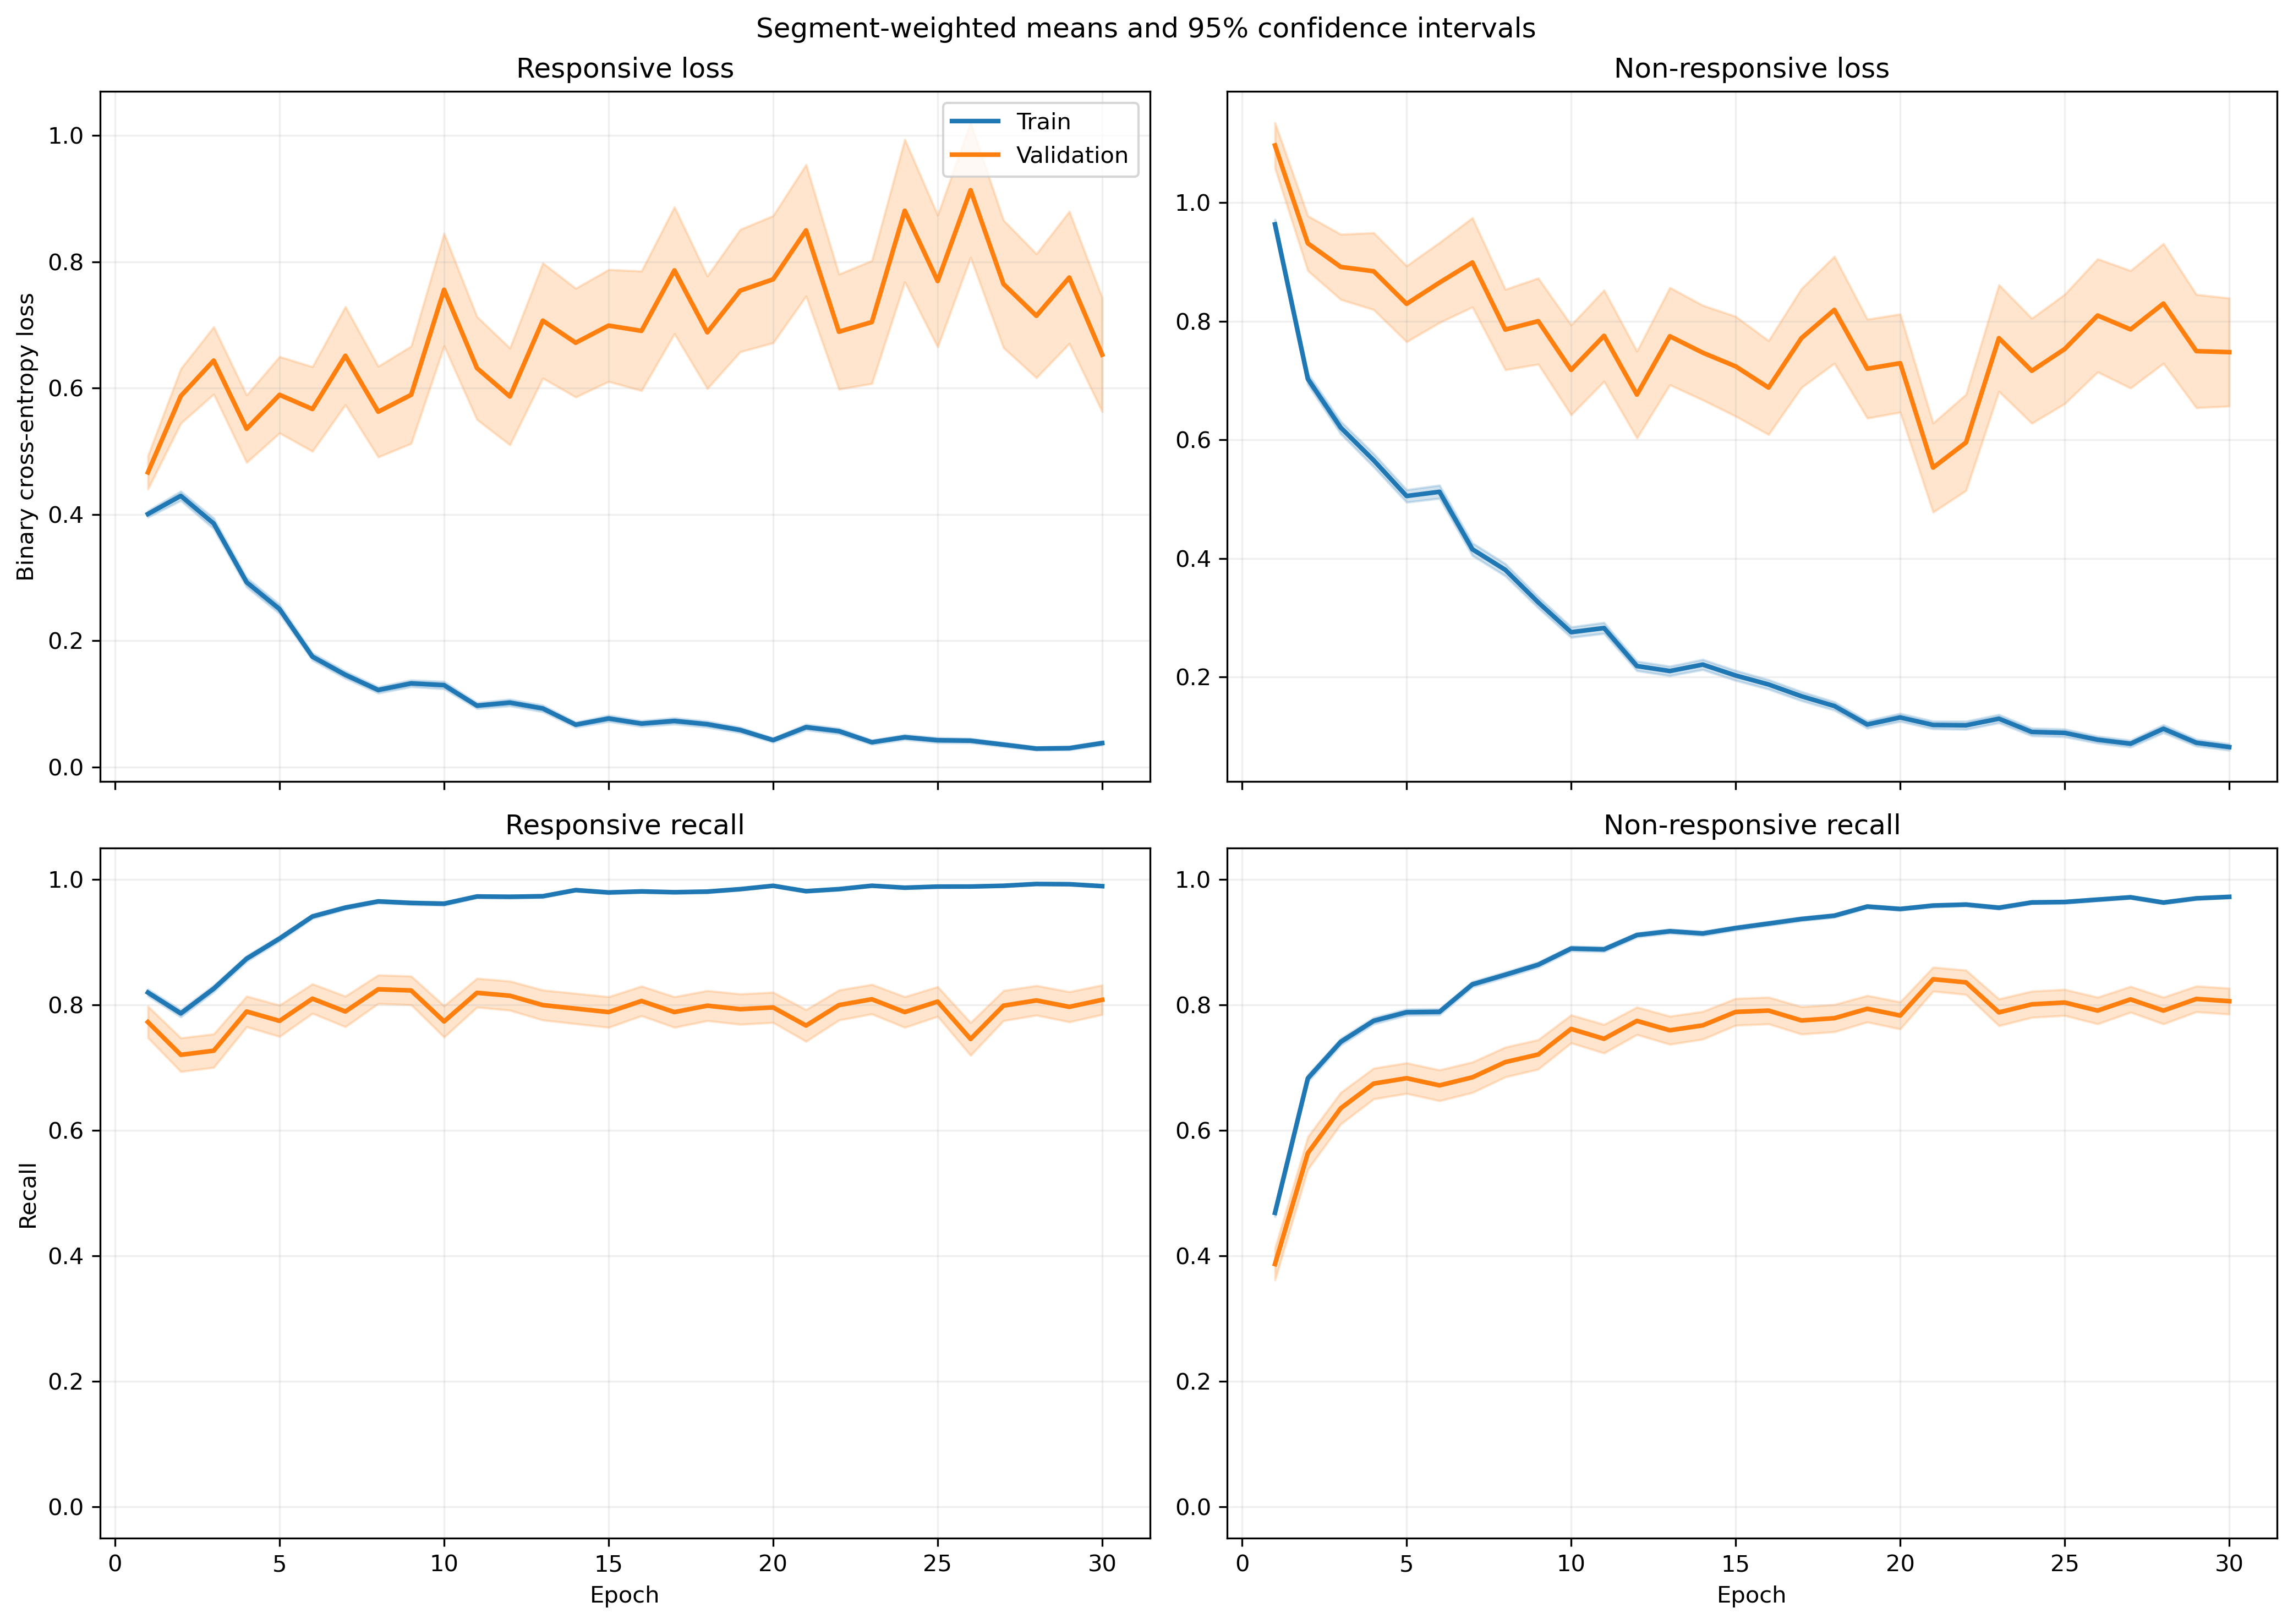

The file beside this chart, header and first rows:
fold, epoch, split, r_loss, r_loss_count, r_loss_sum, r_loss_sum_sq, r_recall, r_recall_count, r_recall_sum, r_recall_sum_sq, nr_loss, nr_loss_count, nr_loss_sum, nr_loss_sum_sq, nr_recall, nr_recall_count, nr_recall_sum, nr_recall_sum_sq
1, 1, train, 0.4299, 1063, 457, 350.8, 0.8071, 1063, 858.0, 858.0, 0.8941, 1401, 1253, 1683, 0.4897, 1401, 686.0, 686.0
1, 1, validation, 0.126, 10, 1.26, 0.2222, 1.0, 10, 10.0, 10.0, , 0, 0.0, 0.0, , 0, 0.0, 0.0
1, 2, train, 0.4514, 1063, 479.8, 576.6, 0.7977, 1063, 848.0, 848.0, 0.6419, 1401, 899.3, 1344, 0.6966, 1401, 976.0, 976.0
1, 2, validation, 0.09714, 10, 0.9714, 0.1238, 1.0, 10, 10.0, 10.0, , 0, 0.0, 0.0, , 0, 0.0, 0.0
1, 3, train, 0.4488, 1063, 477.1, 922.1, 0.8222, 1063, 874.0, 874.0, 0.6066, 1401, 849.9, 1925, 0.7637, 1401, 1070, 1070
1, 3, validation, 0.04766, 10, 0.4766, 0.03015, 1.0, 10, 10.0, 10.0, , 0, 0.0, 0.0, , 0, 0.0, 0.0
1, 4, train, 0.2872, 1063, 305.3, 385.5, 0.8824, 1063, 938.0, 938.0, 0.5629, 1401, 788.6, 1570, 0.7616, 1401, 1067, 1067
1, 4, validation, 0.04754, 10, 0.4754, 0.04419, 1.0, 10, 10.0, 10.0, , 0, 0.0, 0.0, , 0, 0.0, 0.0
1, 5, train, 0.3499, 1063, 371.9, 730.4, 0.8636, 1063, 918.0, 918.0, 0.425, 1401, 595.4, 1364, 0.8273, 1401, 1159, 1159
1, 5, validation, 0.03454, 10, 0.3454, 0.0193, 1.0, 10, 10.0, 10.0, , 0, 0.0, 0.0, , 0, 0.0, 0.0
1, 6, train, 0.1915, 1063, 203.5, 234.7, 0.9323, 1063, 991.0, 991.0, 0.4572, 1401, 640.6, 1218, 0.8023, 1401, 1124, 1124
1, 6, validation, 0.07937, 10, 0.7937, 0.2859, 1.0, 10, 10.0, 10.0, , 0, 0.0, 0.0, , 0, 0.0, 0.0
1, 7, train, 0.214, 1063, 227.5, 409.5, 0.9276, 1063, 986.0, 986.0, 0.351, 1401, 491.7, 1222, 0.8594, 1401, 1204, 1204
1, 7, validation, 0.01749, 10, 0.1749, 0.004804, 1.0, 10, 10.0, 10.0, , 0, 0.0, 0.0, , 0, 0.0, 0.0
1, 8, train, 0.08845, 1063, 94.02, 63.28, 0.9755, 1063, 1037, 1037, 0.5355, 1401, 750.2, 1633, 0.7716, 1401, 1081, 1081
1, 8, validation, 0.02904, 10, 0.2904, 0.02374, 1.0, 10, 10.0, 10.0, , 0, 0.0, 0.0, , 0, 0.0, 0.0
1, 9, train, 0.1275, 1063, 135.6, 197, 0.9624, 1063, 1023, 1023, 0.3182, 1401, 445.7, 1002, 0.8658, 1401, 1213, 1213
1, 9, validation, 0.02018, 10, 0.2018, 0.008924, 1.0, 10, 10.0, 10.0, , 0, 0.0, 0.0, , 0, 0.0, 0.0
1, 10, train, 0.09772, 1063, 103.9, 119.1, 0.9812, 1063, 1043, 1043, 0.2482, 1401, 347.7, 654.4, 0.8822, 1401, 1236, 1236
1, 10, validation, 0.02424, 10, 0.2424, 0.008498, 1.0, 10, 10.0, 10.0, , 0, 0.0, 0.0, , 0, 0.0, 0.0
1, 11, train, 0.09758, 1063, 103.7, 162.4, 0.9784, 1063, 1040, 1040, 0.2337, 1401, 327.4, 692.6, 0.8972, 1401, 1257, 1257
1, 11, validation, 0.02279, 10, 0.2279, 0.005963, 1.0, 10, 10.0, 10.0, , 0, 0.0, 0.0, , 0, 0.0, 0.0
1, 12, train, 0.07725, 1063, 82.12, 181.3, 0.9774, 1063, 1039, 1039, 0.2492, 1401, 349.1, 831.5, 0.8922, 1401, 1250, 1250
1, 12, validation, 0.01922, 10, 0.1922, 0.02163, 1.0, 10, 10.0, 10.0, , 0, 0.0, 0.0, , 0, 0.0, 0.0
1, 13, train, 0.08544, 1063, 90.82, 110.7, 0.9784, 1063, 1040, 1040, 0.1967, 1401, 275.6, 575.6, 0.9179, 1401, 1286, 1286
1, 13, validation, 0.0259, 10, 0.259, 0.03134, 1.0, 10, 10.0, 10.0, , 0, 0.0, 0.0, , 0, 0.0, 0.0
1, 14, train, 0.07427, 1063, 78.95, 190.7, 0.9737, 1063, 1035, 1035, 0.4181, 1401, 585.8, 1972, 0.8594, 1401, 1204, 1204
1, 14, validation, 0.004903, 10, 0.04903, 0.0003433, 1.0, 10, 10.0, 10.0, , 0, 0.0, 0.0, , 0, 0.0, 0.0
1, 15, train, 0.1436, 1063, 152.6, 376, 0.952, 1063, 1012, 1012, 0.1374, 1401, 192.4, 445.2, 0.9429, 1401, 1321, 1321
1, 15, validation, 0.004656, 10, 0.04656, 0.0003446, 1.0, 10, 10.0, 10.0, , 0, 0.0, 0.0, , 0, 0.0, 0.0
1, 16, train, 0.09586, 1063, 101.9, 196.9, 0.9708, 1063, 1032, 1032, 0.1195, 1401, 167.3, 358.9, 0.9507, 1401, 1332, 1332
1, 16, validation, 0.01129, 10, 0.1129, 0.003308, 1.0, 10, 10.0, 10.0, , 0, 0.0, 0.0, , 0, 0.0, 0.0
1, 17, train, 0.06967, 1063, 74.05, 158.9, 0.9802, 1063, 1042, 1042, 0.1221, 1401, 171.1, 401.5, 0.9543, 1401, 1337, 1337
1, 17, validation, 0.00937, 10, 0.0937, 0.001412, 1.0, 10, 10.0, 10.0, , 0, 0.0, 0.0, , 0, 0.0, 0.0
1, 18, train, 0.1478, 1063, 157.1, 239.8, 0.9483, 1063, 1008, 1008, 0.1862, 1401, 260.9, 511.1, 0.9229, 1401, 1293, 1293
1, 18, validation, 0.09579, 10, 0.9579, 0.5562, 0.9, 10, 9.0, 9.0, , 0, 0.0, 0.0, , 0, 0.0, 0.0
1, 19, train, 0.05214, 1063, 55.43, 104.4, 0.9878, 1063, 1050, 1050, 0.1005, 1401, 140.8, 317.5, 0.9657, 1401, 1353, 1353
1, 19, validation, 0.00689, 10, 0.0689, 0.001087, 1.0, 10, 10.0, 10.0, , 0, 0.0, 0.0, , 0, 0.0, 0.0
1, 20, train, 0.03612, 1063, 38.4, 78.93, 0.9925, 1063, 1055, 1055, 0.1143, 1401, 160.1, 425.8, 0.96, 1401, 1345, 1345
1, 20, validation, 0.007182, 10, 0.07182, 0.002511, 1.0, 10, 10.0, 10.0, , 0, 0.0, 0.0, , 0, 0.0, 0.0
1, 21, train, 0.07133, 1063, 75.82, 134.8, 0.9755, 1063, 1037, 1037, 0.08374, 1401, 117.3, 314, 0.9736, 1401, 1364, 1364
1, 21, validation, 0.007516, 10, 0.07516, 0.0008975, 1.0, 10, 10.0, 10.0, , 0, 0.0, 0.0, , 0, 0.0, 0.0
1, 22, train, 0.06333, 1063, 67.32, 199.5, 0.9831, 1063, 1045, 1045, 0.1086, 1401, 152.2, 500.2, 0.9636, 1401, 1350, 1350
1, 22, validation, 0.001622, 10, 0.01622, 3.3581347906874726e-05, 1.0, 10, 10.0, 10.0, , 0, 0.0, 0.0, , 0, 0.0, 0.0
1, 23, train, 0.05154, 1063, 54.79, 144.6, 0.9868, 1063, 1049, 1049, 0.09514, 1401, 133.3, 343.9, 0.9672, 1401, 1355, 1355
1, 23, validation, 0.003, 10, 0.03, 0.000151, 1.0, 10, 10.0, 10.0, , 0, 0.0, 0.0, , 0, 0.0, 0.0
1, 24, train, 0.07941, 1063, 84.41, 169.2, 0.9784, 1063, 1040, 1040, 0.05122, 1401, 71.76, 170.2, 0.9822, 1401, 1376, 1376
1, 24, validation, 0.007564, 10, 0.07564, 0.001185, 1.0, 10, 10.0, 10.0, , 0, 0.0, 0.0, , 0, 0.0, 0.0
1, 25, train, 0.02985, 1063, 31.73, 37.13, 0.9906, 1063, 1053, 1053, 0.06767, 1401, 94.8, 217.3, 0.9786, 1401, 1371, 1371
1, 25, validation, 0.006537, 10, 0.06537, 0.0006194, 1.0, 10, 10.0, 10.0, , 0, 0.0, 0.0, , 0, 0.0, 0.0
1, 26, train, 0.01573, 1063, 16.72, 30.35, 0.9972, 1063, 1060, 1060, 0.09159, 1401, 128.3, 381.6, 0.9743, 1401, 1365, 1365
1, 26, validation, 0.001724, 10, 0.01724, 4.052492477057967e-05, 1.0, 10, 10.0, 10.0, , 0, 0.0, 0.0, , 0, 0.0, 0.0
1, 27, train, 0.02973, 1063, 31.6, 36.06, 0.9934, 1063, 1056, 1056, 0.1079, 1401, 151.1, 363.5, 0.9615, 1401, 1347, 1347
1, 27, validation, 0.003043, 10, 0.03043, 0.0003476, 1.0, 10, 10.0, 10.0, , 0, 0.0, 0.0, , 0, 0.0, 0.0
1, 28, train, 0.05934, 1063, 63.08, 92.57, 0.9821, 1063, 1044, 1044, 0.05478, 1401, 76.74, 177.5, 0.9822, 1401, 1376, 1376
1, 28, validation, 0.0188, 10, 0.188, 0.02079, 1.0, 10, 10.0, 10.0, , 0, 0.0, 0.0, , 0, 0.0, 0.0
1, 29, train, 0.01063, 1063, 11.3, 2.764, 0.9981, 1063, 1061, 1061, 0.08679, 1401, 121.6, 339, 0.9693, 1401, 1358, 1358
1, 29, validation, 0.001509, 10, 0.01509, 5.5921739658515435e-05, 1.0, 10, 10.0, 10.0, , 0, 0.0, 0.0, , 0, 0.0, 0.0
1, 30, train, 0.02369, 1063, 25.18, 32.81, 0.9944, 1063, 1057, 1057, 0.05433, 1401, 76.12, 208.5, 0.9807, 1401, 1374, 1374
1, 30, validation, 0.001866, 10, 0.01866, 4.8462781251146225e-05, 1.0, 10, 10.0, 10.0, , 0, 0.0, 0.0, , 0, 0.0, 0.0
... 1,140 more rows
